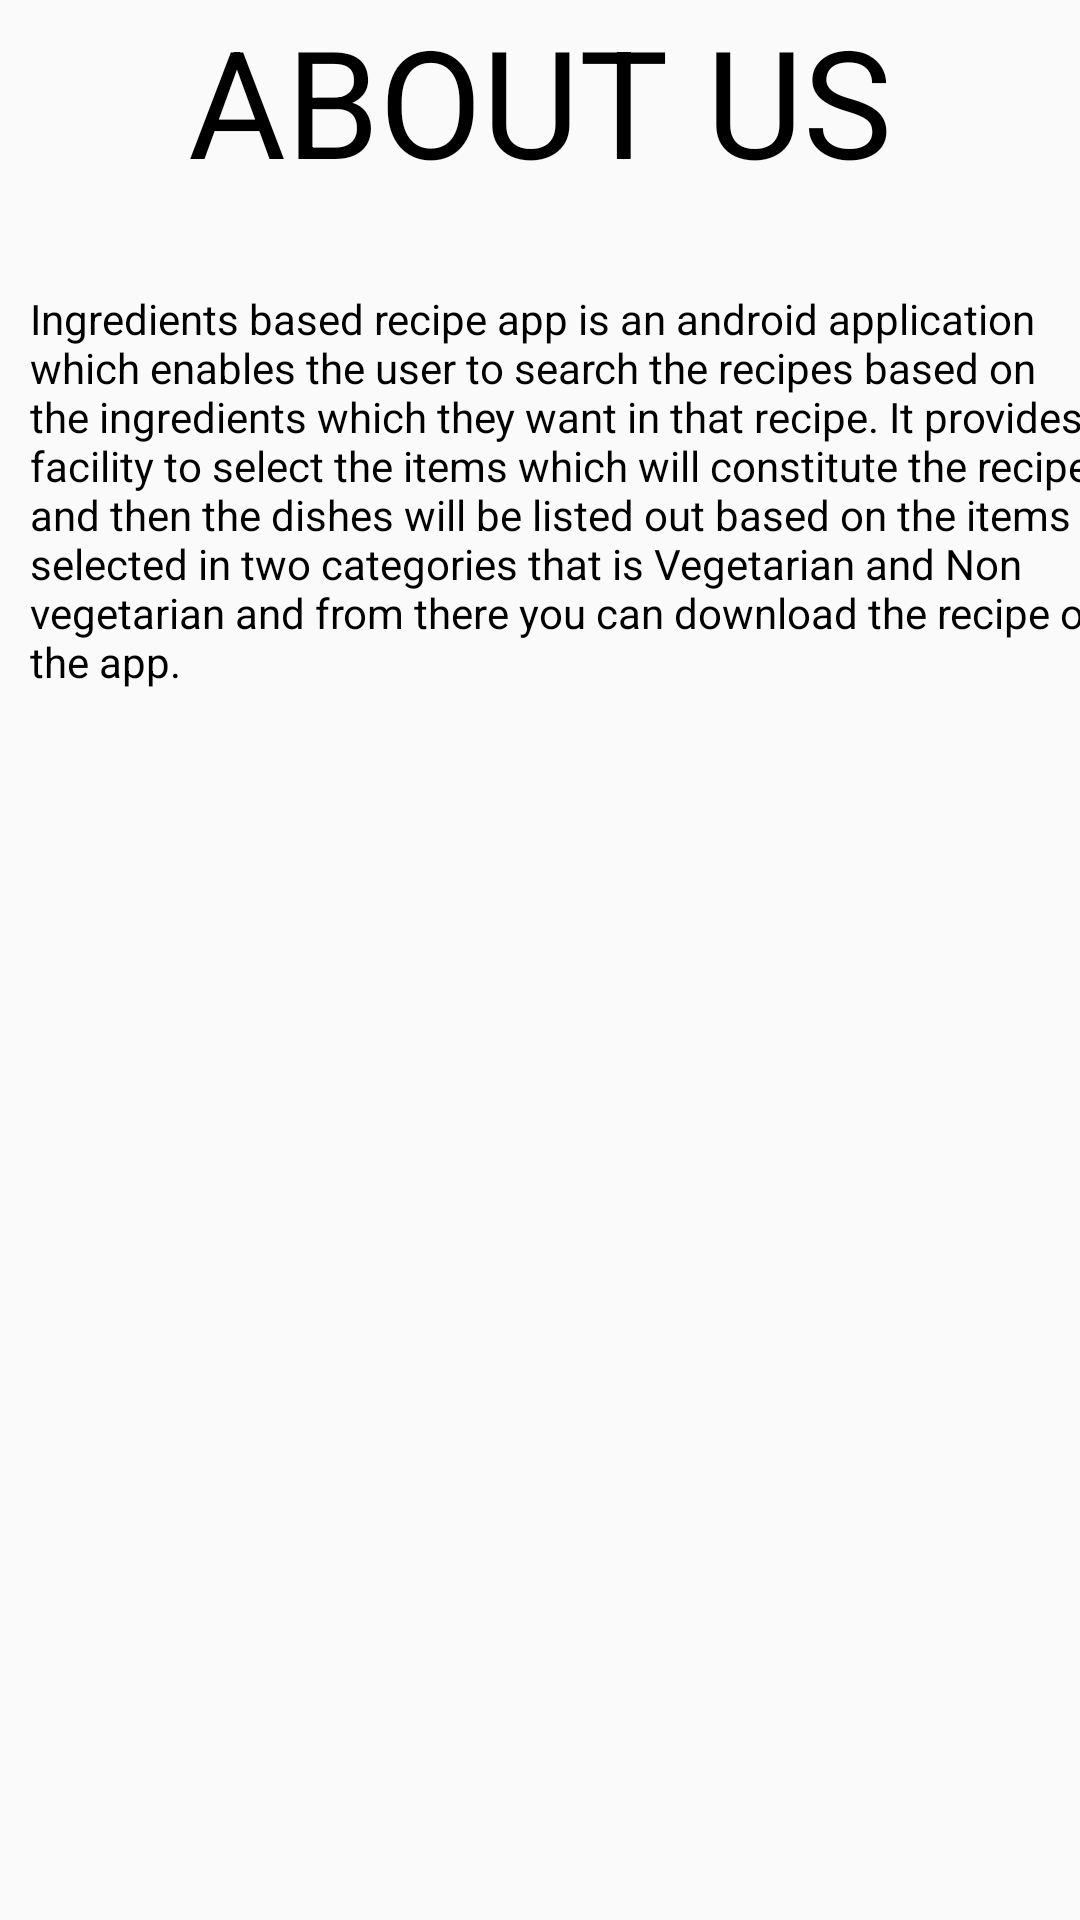

Produce the Android XML layout that renders to this screen, including the resource entries it uses.
<!-- AndroidManifest.xml: application theme AppTheme -->
<!-- res/layout/activity_about.xml -->
<?xml version="1.0" encoding="utf-8"?>

<LinearLayout xmlns:android="http://schemas.android.com/apk/res/android"
    xmlns:app="http://schemas.android.com/apk/res-auto"
    xmlns:tools="http://schemas.android.com/tools"
    android:layout_width="match_parent"
    android:layout_height="match_parent"
    tools:context="com.recipe.ingredientbasedrecipes.about"
    android:orientation="vertical">

    <TextView
        android:layout_width="wrap_content"
        android:layout_height="wrap_content"
        android:text="ABOUT US"
        android:textColor="@color/black"
        android:textSize="50dp"
        android:layout_gravity="center_horizontal"/>
    <TextView
        android:layout_width="368dp"
        android:layout_height="495dp"

        android:layout_marginTop="30dp"
        android:layout_marginLeft="10dp"
        android:text="Ingredients based recipe app is an android application which enables the user to search the recipes based on the ingredients which they want in that recipe. It provides facility to select the items which will constitute the recipe and then the dishes will be listed out based on the items selected in two categories that is Vegetarian and Non vegetarian and from there you can download the recipe of the app."
        tools:layout_editor_absoluteY="8dp"
        tools:layout_editor_absoluteX="8dp"
        android:textColor="@color/black"/>
</LinearLayout>
<!-- resources referenced by this layout -->
<resources>
  <style name="AppTheme" parent="Theme.AppCompat.Light.DarkActionBar">
          
          <item name="colorPrimary">@color/colorPrimary</item>
          <item name="colorPrimaryDark">@color/colorPrimaryDark</item>
          <item name="colorAccent">@color/colorAccent</item>
      </style>
  <!-- not gathered from this repository: default colours our renderer supplied (Android Studio template values) -->
  <color name="black">#FF000000</color>
  <color name="colorPrimary">#FF6200EE</color>
  <color name="colorPrimaryDark">#FF3700B3</color>
  <color name="colorAccent">#FF03DAC5</color>
</resources>
